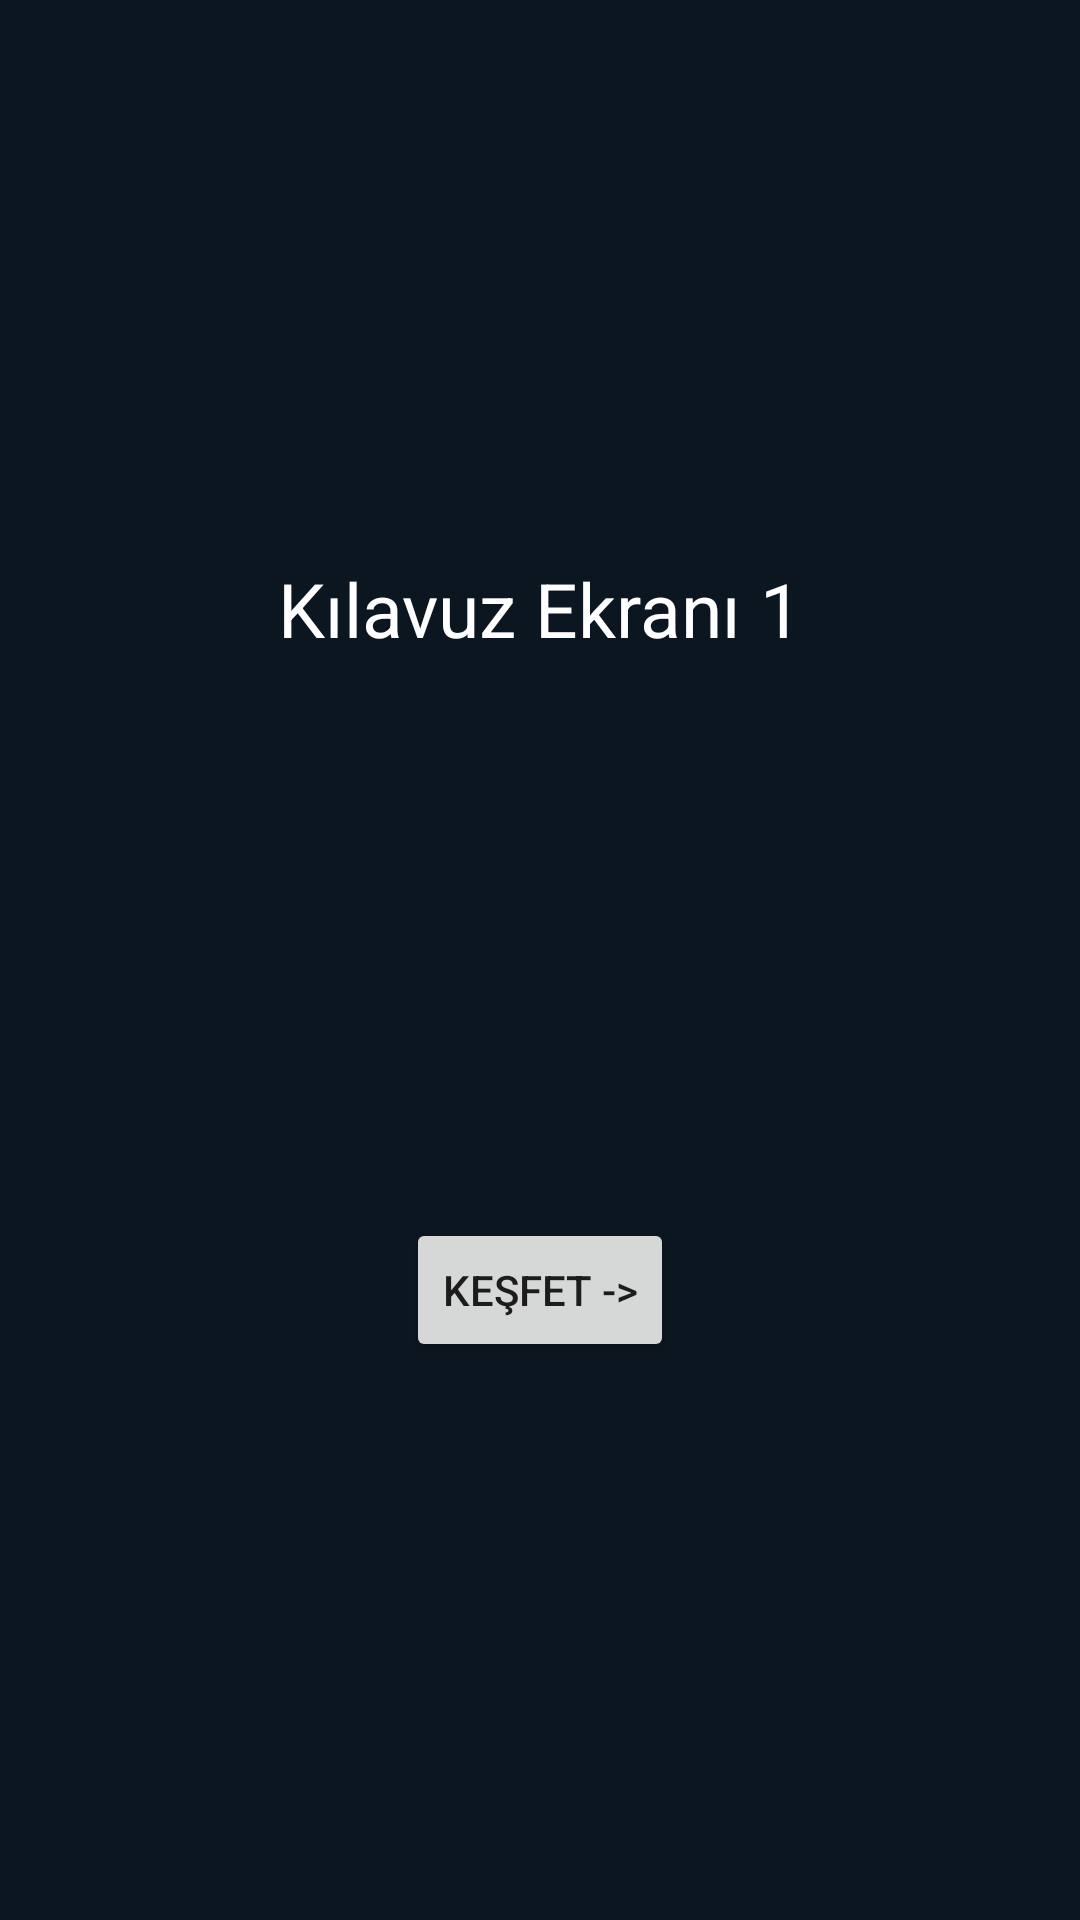

This screen was rendered from an Android layout file. Write that file and the resources it references.
<!-- AndroidManifest.xml: application theme Theme.KGSYKSDestek -->
<!-- res/layout/fragment_guide1.xml -->
<?xml version="1.0" encoding="utf-8"?>
<androidx.constraintlayout.widget.ConstraintLayout
        xmlns:android="http://schemas.android.com/apk/res/android"
        xmlns:app="http://schemas.android.com/apk/res-auto"
        xmlns:tools="http://schemas.android.com/tools"
        android:layout_width="match_parent"
        android:layout_height="match_parent"
        android:background="@color/blue"
        tools:context=".guide.GuideFragment1">

    <TextView
            android:layout_width="wrap_content"
            android:layout_height="wrap_content"
            android:textColor="@color/white"
            android:layout_gravity="center"
            android:textSize="25dp"
            android:text="@string/guide1"
            android:id="@+id/textView"
            app:layout_constraintTop_toTopOf="parent"
            app:layout_constraintBottom_toTopOf="@+id/button" app:layout_constraintStart_toStartOf="parent"
            app:layout_constraintEnd_toEndOf="parent"/>
    <Button
            android:text="@string/btn_guide1"
            android:layout_width="wrap_content"
            android:layout_height="wrap_content"
            android:id="@+id/button"
            app:layout_constraintBottom_toBottomOf="parent"
            app:layout_constraintTop_toBottomOf="@+id/textView"
            app:layout_constraintEnd_toEndOf="parent" app:layout_constraintStart_toStartOf="parent"
    />

</androidx.constraintlayout.widget.ConstraintLayout>
<!-- resources referenced by this layout -->
<resources>
  <color name="blue">#0C1620</color>
  <color name="white">#FFFFFFFF</color>
  <string name="btn_guide1">Keşfet -&gt;</string>
  <string name="guide1">Kılavuz Ekranı 1</string>
  <style name="Theme.KGSYKSDestek" parent="Theme.MaterialComponents.Light.NoActionBar">
          
          <item name="colorPrimary">@color/purple_500</item>
          <item name="colorPrimaryVariant">@color/purple_700</item>
          <item name="colorOnPrimary">@color/white</item>
          
          <item name="colorSecondary">@color/teal_200</item>
          <item name="colorSecondaryVariant">@color/teal_700</item>
          <item name="colorOnSecondary">@color/black</item>
          
          <item name="android:statusBarColor" tools:targetApi="l">?attr/colorPrimaryVariant</item>
          
      </style>
  <color name="purple_500">#4053AF</color>
  <color name="purple_700">#0C1620</color>
  <color name="teal_200">#FF03DAC5</color>
  <color name="teal_700">#FF018786</color>
  <color name="black">#FF000000</color>
</resources>
